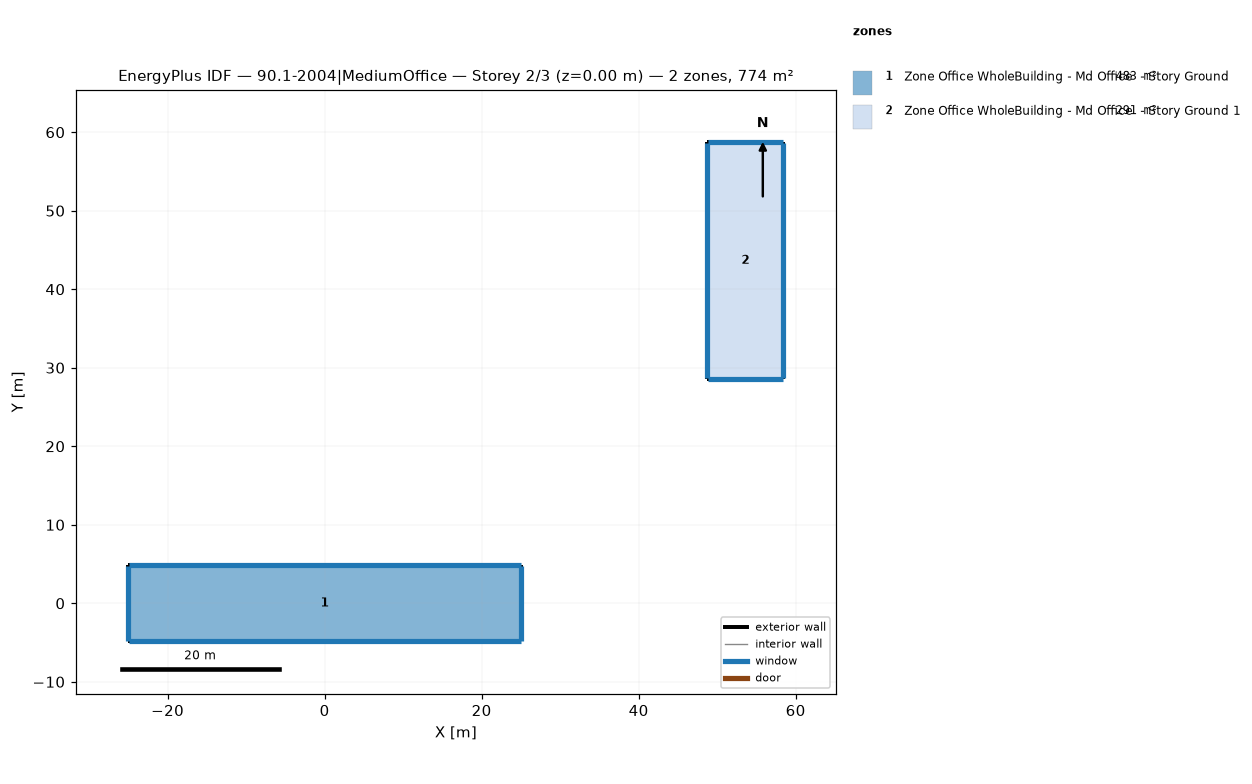
=== STOREY PLAN SPEC (per zone: floor XY polygon, exterior-wall plan segments, windows/doors) ===
zone 1: Zone Office WholeBuilding - Md Office  - Story Ground  (483.2 m²)
  floor: (-24.98, -4.84) (-24.98, 4.84) (24.98, 4.84) (24.98, -4.84)
  exterior wall: (24.98, -4.84) – (24.98, 4.84)  [9.7 m]
    window: (24.98, -4.81) – (24.98, 4.81)  [12.6 m²]
  exterior wall: (-24.98, -4.84) – (24.98, -4.84)  [50.0 m]
    window: (-24.96, -4.84) – (24.96, -4.84)  [65.3 m²]
  exterior wall: (-24.98, 4.84) – (-24.98, -4.84)  [9.7 m]
    window: (-24.98, 4.81) – (-24.98, -4.81)  [12.6 m²]
  exterior wall: (24.98, 4.84) – (-24.98, 4.84)  [50.0 m]
    window: (24.96, 4.84) – (-24.96, 4.84)  [65.3 m²]
zone 2: Zone Office WholeBuilding - Md Office  - Story Ground 1  (291.0 m²)
  floor: (58.43, 28.61) (48.76, 28.61) (48.76, 58.70) (58.43, 58.70)
  exterior wall: (48.76, 28.61) – (58.43, 28.61)  [9.7 m]
    window: (48.78, 28.61) – (58.40, 28.61)  [12.6 m²]
  exterior wall: (48.76, 58.70) – (48.76, 28.61)  [30.1 m]
    window: (48.76, 58.67) – (48.76, 28.64)  [39.3 m²]
  exterior wall: (58.43, 58.70) – (48.76, 58.70)  [9.7 m]
    window: (58.40, 58.70) – (48.78, 58.70)  [12.6 m²]
  exterior wall: (58.43, 28.61) – (58.43, 58.70)  [30.1 m]
    window: (58.43, 28.64) – (58.43, 58.67)  [39.3 m²]

=== DERIVED (storey summary) ===
Building: 90.1-2004|MediumOffice
Storey: 2 of 3  (floor level z = 0.00 m)
Storey gross floor area: 774.2 m²
Zones on this storey: 2
  - Zone Office WholeBuilding - Md Office  - Story Ground: floor 483.2 m²; exterior wall 119.3 m (472.6 m²); 4 window(s) 156.0 m²; WWR 33.0%
  - Zone Office WholeBuilding - Md Office  - Story Ground 1: floor 291.0 m²; exterior wall 79.5 m (315.1 m²); 4 window(s) 104.0 m²; WWR 33.0%
Zone adjacency: (none detected)